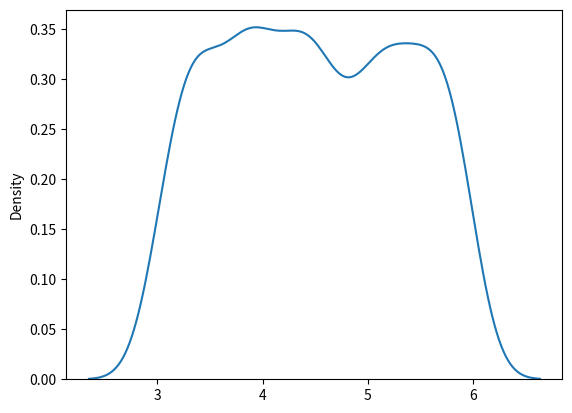

Write Python code to recreate this figure.
import seaborn as sns 
import matplotlib.pyplot as plt
from numpy import random

x = random.uniform(low=3, high=6, size=(2, 3))
print(x)

sns.kdeplot(random.uniform(low=3, high=6, size=(1000)))
plt.show()